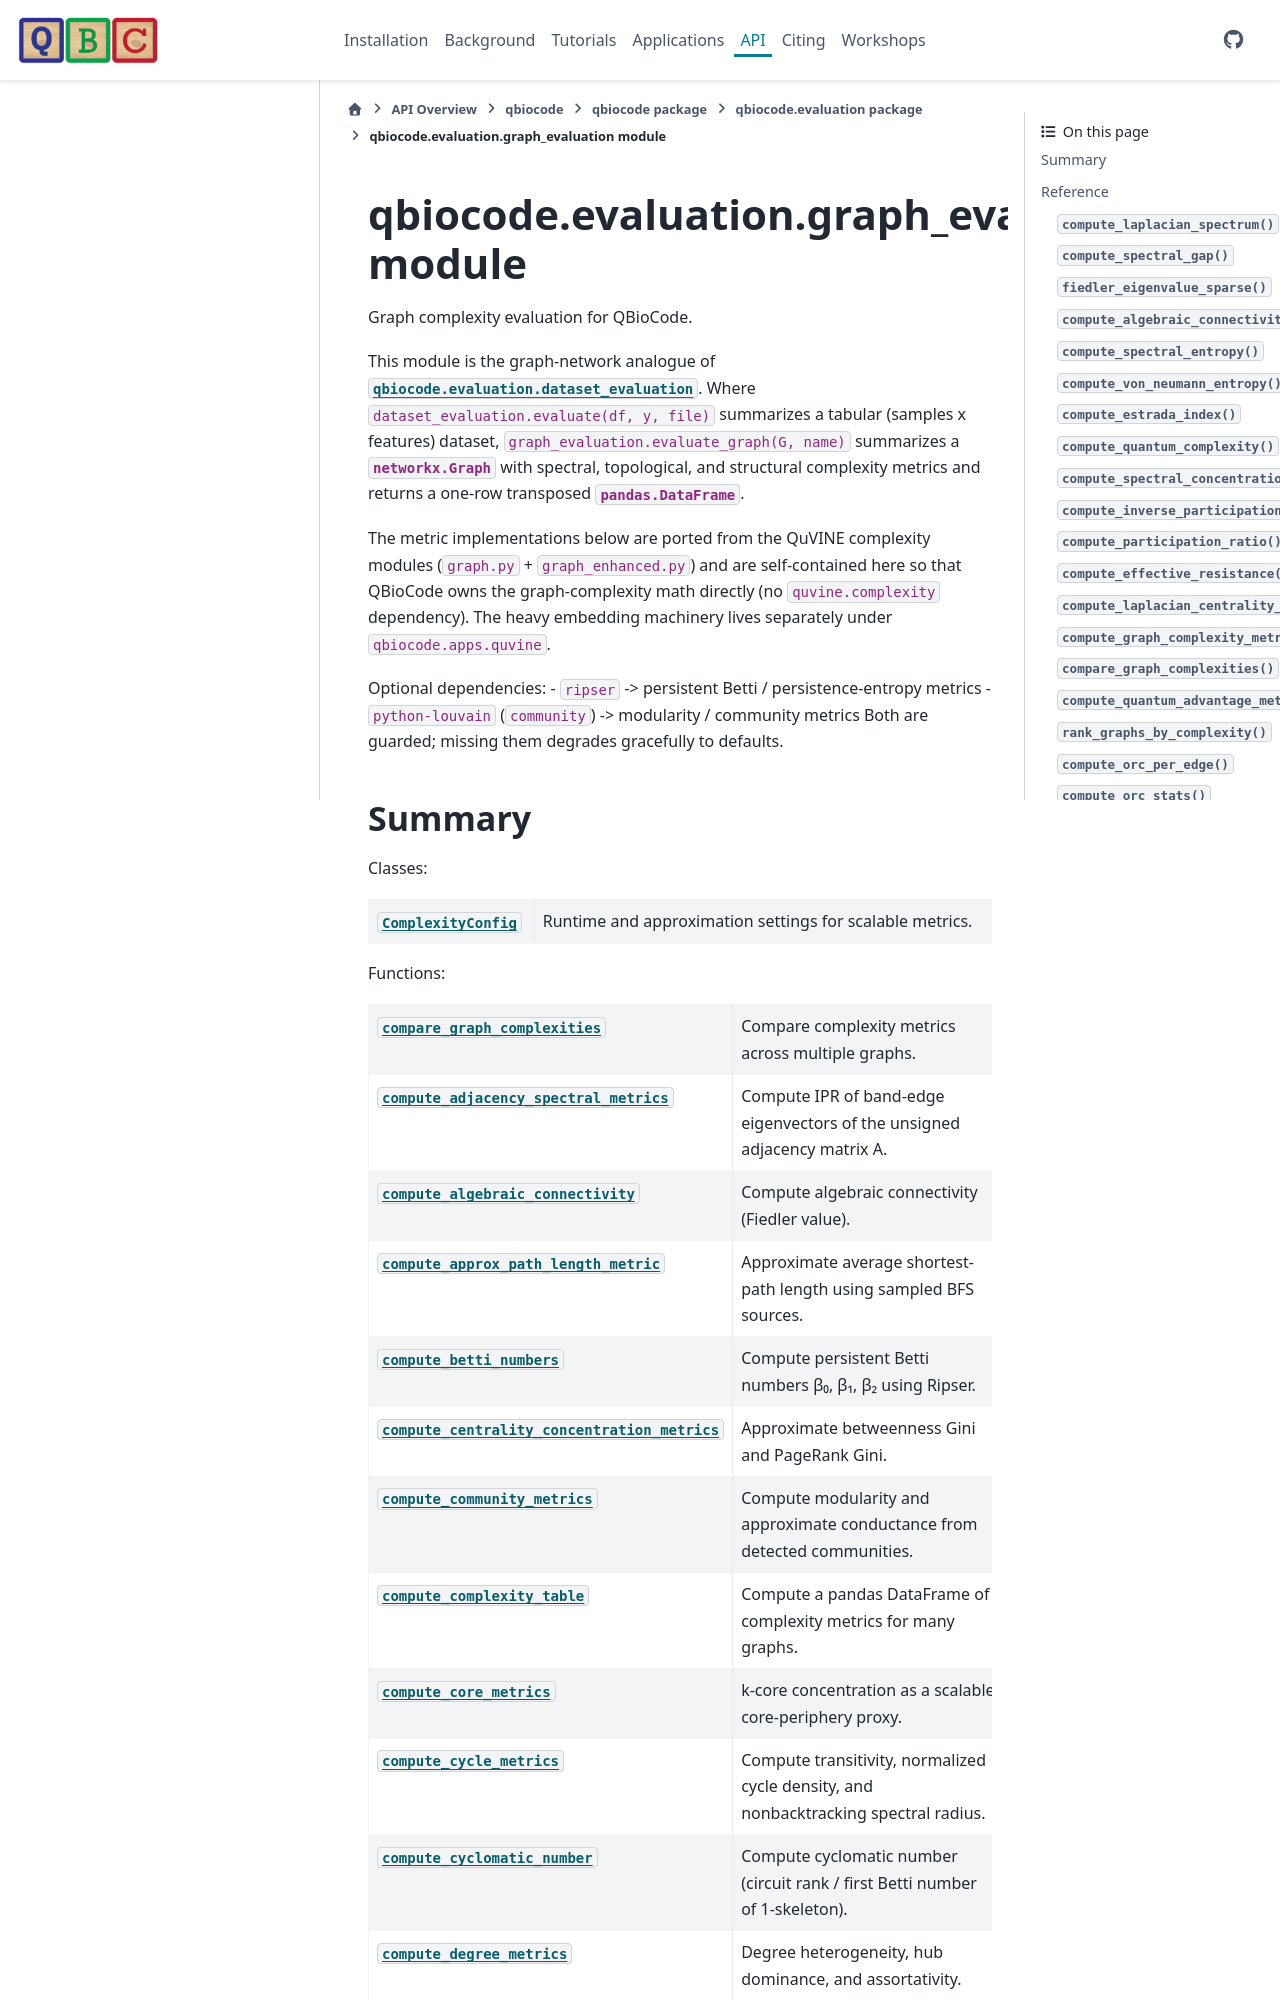

repository: qiskit-community/QBioCode · page: api/qbiocode.evaluation.graph_evaluation.html · generator: sphinx


:autogenerated:

qbiocode.evaluation.graph_evaluation module
===========================================

.. currentmodule:: qbiocode.evaluation.graph_evaluation

.. automodule:: qbiocode.evaluation.graph_evaluation
    :members: CANDIDATE_27_METR
